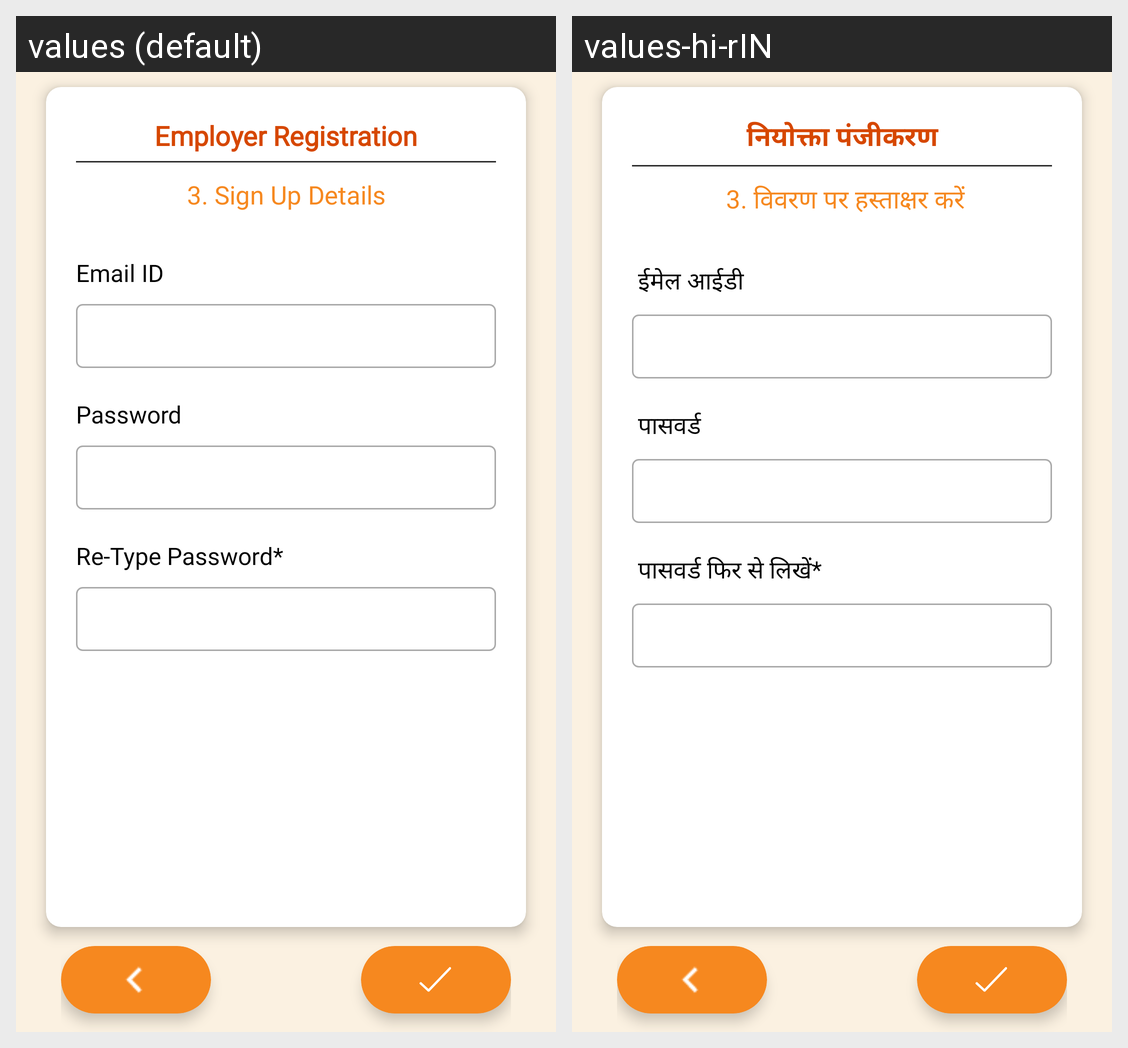

Here is an Android app screen in its default locale and in the app's own translations. Write out the translated-string differences for the strings that appear on this screen.
Android screen res/layout/fragment_employer_registration_fragment3.xml rendered under 2 locales, left to right: values (default), values-hi-rIN. Device: Nexus 5 (rendered at 1080×1920; each locale shown at half size, 540×960, under a caption strip naming it); theme AppTheme.
Strings drawn on this screen, with the default value and each locale's value (text and hints the layout hard-codes, and strings that could not be matched under every locale, appear in the picture but are not listed):

employer_registration
  values: Employer Registration
  values-hi-rIN: नियोक्ता पंजीकरण

Sign_Up_Details
  values: 3. Sign Up Details
  values-hi-rIN:  3. विवरण पर हस्ताक्षर करें

email_id
  values: Email ID
  values-hi-rIN:  ईमेल आईडी

password
  values: Password
  values-hi-rIN:  पासवर्ड

Re_Password
  values: Re-Type Password*
  values-hi-rIN:  पासवर्ड फिर से लिखें*
